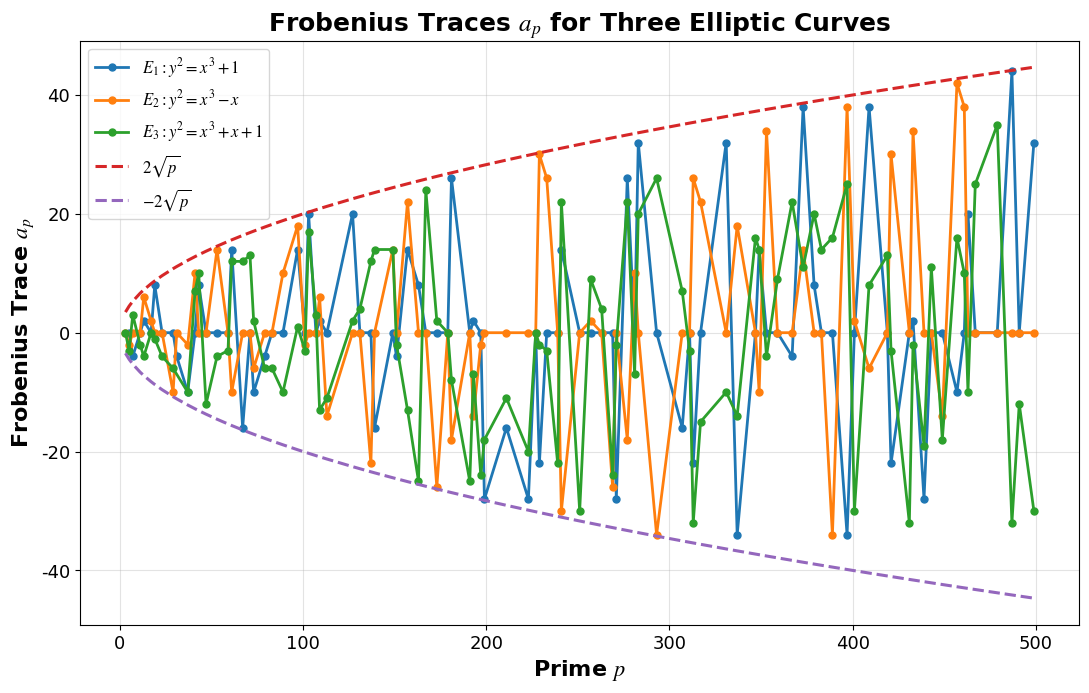
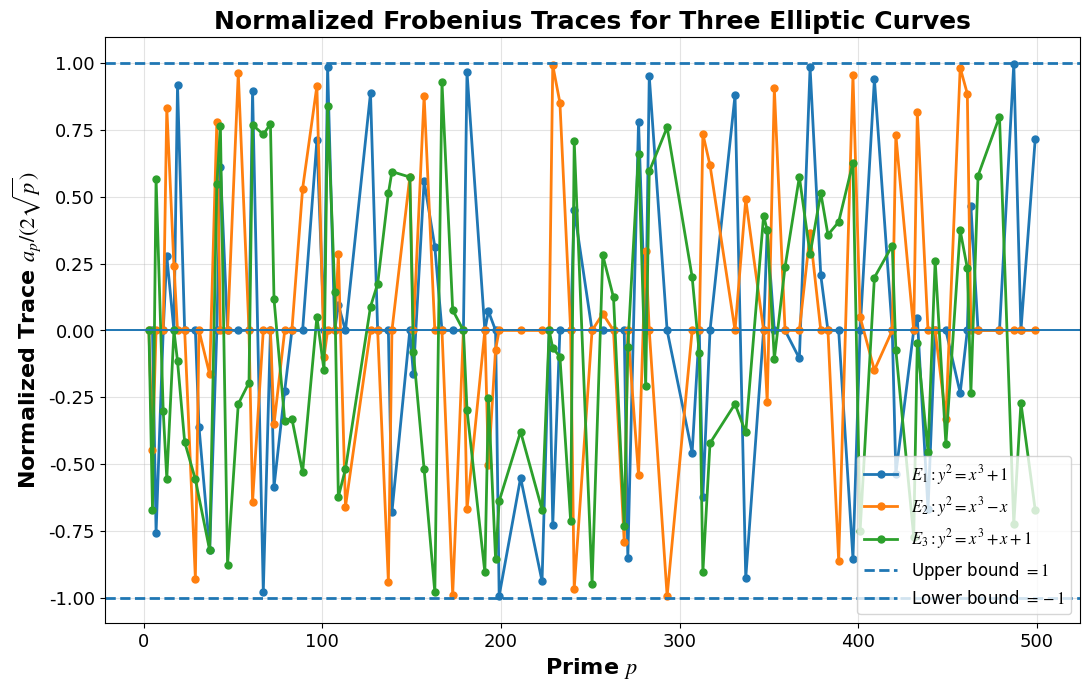
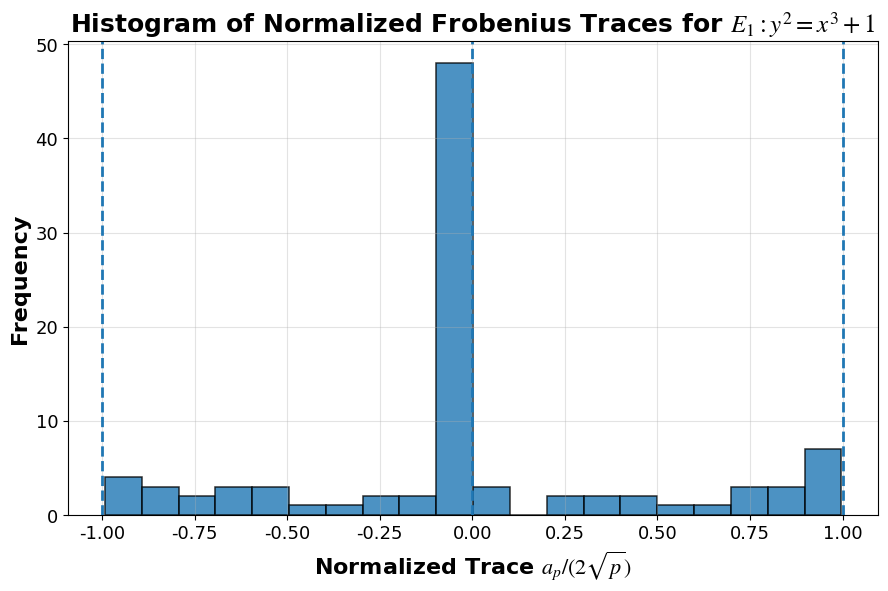
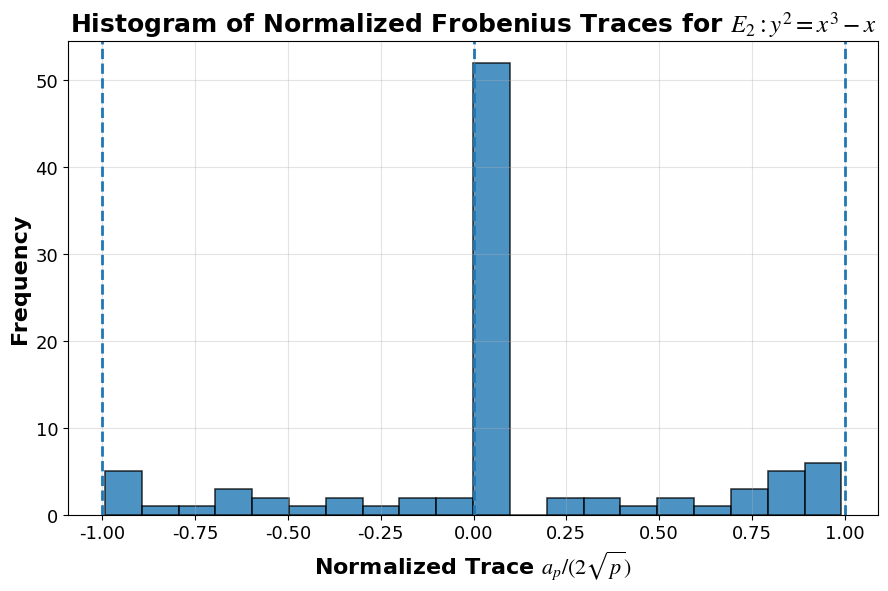
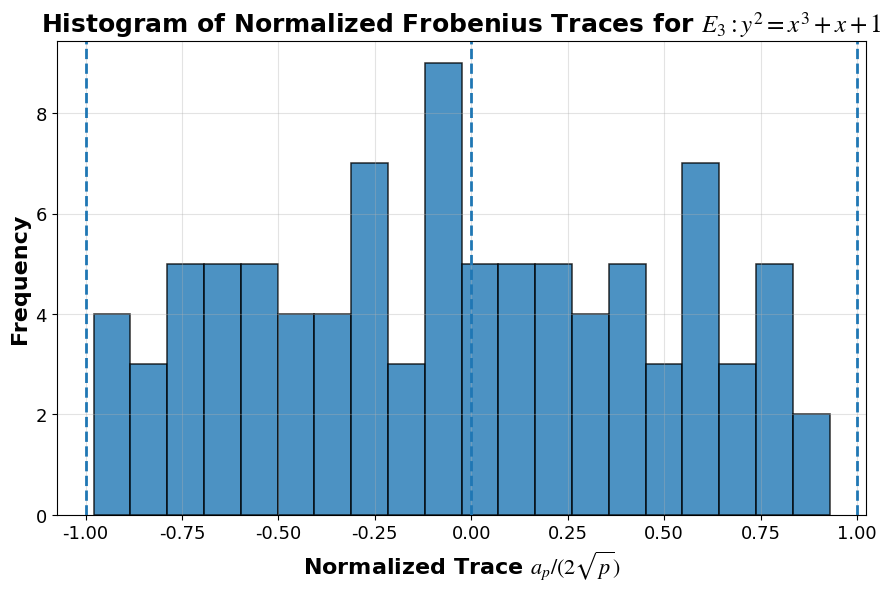

The script that saved these images, in order:
import os
import math
import time
import pandas as pd
import matplotlib.pyplot as plt


FIGURE_DIR = "figures"
TABLE_DIR = "tables"

os.makedirs(FIGURE_DIR, exist_ok=True)
os.makedirs(TABLE_DIR, exist_ok=True)

plt.rcParams["font.family"] = "Times New Roman"
plt.rcParams["mathtext.fontset"] = "stix"
plt.rcParams["axes.titlesize"] = 18
plt.rcParams["axes.labelsize"] = 16
plt.rcParams["axes.titleweight"] = "bold"
plt.rcParams["axes.labelweight"] = "bold"
plt.rcParams["xtick.labelsize"] = 13
plt.rcParams["ytick.labelsize"] = 13
plt.rcParams["legend.fontsize"] = 12
plt.rcParams["figure.dpi"] = 120

def is_prime(n: int) -> bool:
    if n < 2:
        return False

    if n == 2:
        return True

    if n % 2 == 0:
        return False

    limit = int(math.sqrt(n)) + 1

    for d in range(3, limit, 2):
        if n % d == 0:
            return False

    return True


def primes_less_than(N: int):
    return [n for n in range(2, N) if is_prime(n)]


def legendre_symbol(a: int, p: int) -> int:
    a = a % p

    if a == 0:
        return 0

    value = pow(a, (p - 1) // 2, p)

    if value == 1:
        return 1

    if value == p - 1:
        return -1

    raise ValueError("Unexpected value in Legendre symbol computation.")


def curve_rhs(x: int, a: int, b: int, p: int) -> int:
    return (x**3 + a * x + b) % p


def is_nonsingular(a: int, b: int, p: int) -> bool:
    return (4 * a**3 + 27 * b**2) % p != 0


def point_count_direct(a: int, b: int, p: int) -> int:
    count = 0

    for x in range(p):
        rhs = curve_rhs(x, a, b, p)

        for y in range(p):
            if (y * y - rhs) % p == 0:
                count += 1

    return count + 1


def point_count_legendre(a: int, b: int, p: int) -> int:
    character_sum = 0

    for x in range(p):
        rhs = curve_rhs(x, a, b, p)
        character_sum += legendre_symbol(rhs, p)

    return p + 1 + character_sum


def frobenius_trace(point_count: int, p: int) -> int:
    return p + 1 - point_count


def normalized_trace(ap: int, p: int) -> float:
    return ap / (2 * math.sqrt(p))


curves = {
    "E1": {
        "label": r"$E_1: y^2 = x^3 + 1$",
        "a": 0,
        "b": 1,
        "hist_file": "Figure_3_Histogram_E1.png"
    },
    "E2": {
        "label": r"$E_2: y^2 = x^3 - x$",
        "a": -1,
        "b": 0,
        "hist_file": "Figure_4_Histogram_E2.png"
    },
    "E3": {
        "label": r"$E_3: y^2 = x^3 + x + 1$",
        "a": 1,
        "b": 1,
        "hist_file": "Figure_5_Histogram_E3.png"
    }
}

P_MAX = 500
prime_list = primes_less_than(P_MAX)

# Legendre symbol is defined for odd primes, so exclude p = 2.
prime_list = [p for p in prime_list if p != 2]

all_results = []

for curve_key, params in curves.items():
    a = params["a"]
    b = params["b"]
    curve_label = params["label"]

    for p in prime_list:
        if not is_nonsingular(a, b, p):
            continue

        point_count = point_count_legendre(a, b, p)
        ap = frobenius_trace(point_count, p)
        norm_ap = normalized_trace(ap, p)

        all_results.append({
            "curve": curve_key,
            "curve_equation": curve_label,
            "a": a,
            "b": b,
            "p": p,
            "point_count": point_count,
            "frobenius_trace_ap": ap,
            "normalized_trace": norm_ap,
            "lower_hasse_bound": -2 * math.sqrt(p),
            "upper_hasse_bound": 2 * math.sqrt(p)
        })

df = pd.DataFrame(all_results)

df.to_csv(
    os.path.join(TABLE_DIR, "elliptic_curve_trace_results.csv"),
    index=False
)

print("Saved: tables/elliptic_curve_trace_results.csv")
print(df.head())


plt.figure(figsize=(11, 7))

for curve_key, params in curves.items():
    sub = df[df["curve"] == curve_key]

    plt.plot(
        sub["p"],
        sub["frobenius_trace_ap"],
        marker="o",
        markersize=5,
        linewidth=2.0,
        label=params["label"]
    )

p_values = sorted(df["p"].unique())
upper_bound = [2 * math.sqrt(p) for p in p_values]
lower_bound = [-2 * math.sqrt(p) for p in p_values]

plt.plot(
    p_values,
    upper_bound,
    linestyle="--",
    linewidth=2.2,
    label=r"$2\sqrt{p}$"
)

plt.plot(
    p_values,
    lower_bound,
    linestyle="--",
    linewidth=2.2,
    label=r"$-2\sqrt{p}$"
)

plt.xlabel("Prime $p$", fontweight="bold")
plt.ylabel(r"Frobenius Trace $a_p$", fontweight="bold")
plt.title(r"Frobenius Traces $a_p$ for Three Elliptic Curves", fontweight="bold")
plt.legend(frameon=True)
plt.grid(True, alpha=0.35, linewidth=0.8)
plt.tight_layout()

plt.savefig(
    os.path.join(FIGURE_DIR, "Figure_1_Frobenius_Trace.png"),
    dpi=300,
    bbox_inches="tight"
)

plt.show()

print("Saved: figures/Figure_1_Frobenius_Trace.png")


plt.figure(figsize=(11, 7))

for curve_key, params in curves.items():
    sub = df[df["curve"] == curve_key]

    plt.plot(
        sub["p"],
        sub["normalized_trace"],
        marker="o",
        markersize=5,
        linewidth=2.0,
        label=params["label"]
    )

plt.axhline(
    1,
    linestyle="--",
    linewidth=2.0,
    label=r"Upper bound $=1$"
)

plt.axhline(
    -1,
    linestyle="--",
    linewidth=2.0,
    label=r"Lower bound $=-1$"
)

plt.axhline(
    0,
    linestyle="-",
    linewidth=1.4
)

plt.xlabel("Prime $p$", fontweight="bold")
plt.ylabel(r"Normalized Trace $a_p/(2\sqrt{p})$", fontweight="bold")
plt.title(r"Normalized Frobenius Traces for Three Elliptic Curves", fontweight="bold")
plt.legend(frameon=True)
plt.grid(True, alpha=0.35, linewidth=0.8)
plt.tight_layout()

plt.savefig(
    os.path.join(FIGURE_DIR, "Figure_2_Normalized_Frobenius_Trace.png"),
    dpi=300,
    bbox_inches="tight"
)

plt.show()

print("Saved: figures/Figure_2_Normalized_Frobenius_Trace.png")

for curve_key, params in curves.items():
    sub = df[df["curve"] == curve_key]

    plt.figure(figsize=(9, 6))

    plt.hist(
        sub["normalized_trace"],
        bins=20,
        edgecolor="black",
        linewidth=1.1,
        alpha=0.8
    )

    plt.axvline(0, linestyle="--", linewidth=2.0)
    plt.axvline(1, linestyle="--", linewidth=2.0)
    plt.axvline(-1, linestyle="--", linewidth=2.0)

    plt.xlabel(r"Normalized Trace $a_p/(2\sqrt{p})$", fontweight="bold")
    plt.ylabel("Frequency", fontweight="bold")
    plt.title(
        f"Histogram of Normalized Frobenius Traces for {params['label']}",
        fontweight="bold"
    )

    plt.grid(True, alpha=0.35, linewidth=0.8)
    plt.tight_layout()

    plt.savefig(
        os.path.join(FIGURE_DIR, params["hist_file"]),
        dpi=300,
        bbox_inches="tight"
    )

    plt.show()

    print(f"Saved: figures/{params['hist_file']}")

runtime_results = []
runtime_prime_limits = [50, 100, 200, 300, 500]

for limit in runtime_prime_limits:
    selected_primes = [p for p in prime_list if p < limit]

    for curve_key, params in curves.items():
        a = params["a"]
        b = params["b"]

        selected_valid_primes = [
            p for p in selected_primes
            if is_nonsingular(a, b, p)
        ]

        start_direct = time.perf_counter()

        for p in selected_valid_primes:
            point_count_direct(a, b, p)

        end_direct = time.perf_counter()
        direct_time = end_direct - start_direct

        start_legendre = time.perf_counter()

        for p in selected_valid_primes:
            point_count_legendre(a, b, p)

        end_legendre = time.perf_counter()
        legendre_time = end_legendre - start_legendre

        speedup = direct_time / legendre_time if legendre_time > 0 else float("inf")

        runtime_results.append({
            "curve": curve_key,
            "prime_range": f"p < {limit}",
            "number_of_primes": len(selected_valid_primes),
            "direct_enumeration_time_seconds": direct_time,
            "legendre_method_time_seconds": legendre_time,
            "speedup": speedup
        })

runtime_df = pd.DataFrame(runtime_results)

runtime_df["direct_enumeration_time_seconds"] = runtime_df[
    "direct_enumeration_time_seconds"
].round(6)

runtime_df["legendre_method_time_seconds"] = runtime_df[
    "legendre_method_time_seconds"
].round(6)

runtime_df["speedup"] = runtime_df["speedup"].round(2)

runtime_df.to_csv(
    os.path.join(TABLE_DIR, "runtime_comparison_table.csv"),
    index=False
)

print("\nSaved: tables/runtime_comparison_table.csv")
print(runtime_df)


agreement_results = []
check_primes = [p for p in prime_list if p < 100]

for curve_key, params in curves.items():
    a = params["a"]
    b = params["b"]

    for p in check_primes:
        if not is_nonsingular(a, b, p):
            continue

        direct_count = point_count_direct(a, b, p)
        legendre_count = point_count_legendre(a, b, p)

        agreement_results.append({
            "curve": curve_key,
            "p": p,
            "direct_count": direct_count,
            "legendre_count": legendre_count,
            "agree": direct_count == legendre_count
        })

agreement_df = pd.DataFrame(agreement_results)

agreement_df.to_csv(
    os.path.join(TABLE_DIR, "method_agreement_check.csv"),
    index=False
)

print("\nSaved: tables/method_agreement_check.csv")
print(agreement_df.head())

if agreement_df["agree"].all():
    print("\nAll checked cases agree.")
else:
    print("\nWarning: Some cases do not agree.")


summary_stats = df.groupby("curve")["normalized_trace"].agg(
    count="count",
    mean="mean",
    std="std",
    min="min",
    max="max"
).reset_index()

summary_stats["mean"] = summary_stats["mean"].round(6)
summary_stats["std"] = summary_stats["std"].round(6)
summary_stats["min"] = summary_stats["min"].round(6)
summary_stats["max"] = summary_stats["max"].round(6)

summary_stats.to_csv(
    os.path.join(TABLE_DIR, "normalized_trace_summary_statistics.csv"),
    index=False
)

print("\nSaved: tables/normalized_trace_summary_statistics.csv")
print(summary_stats)
